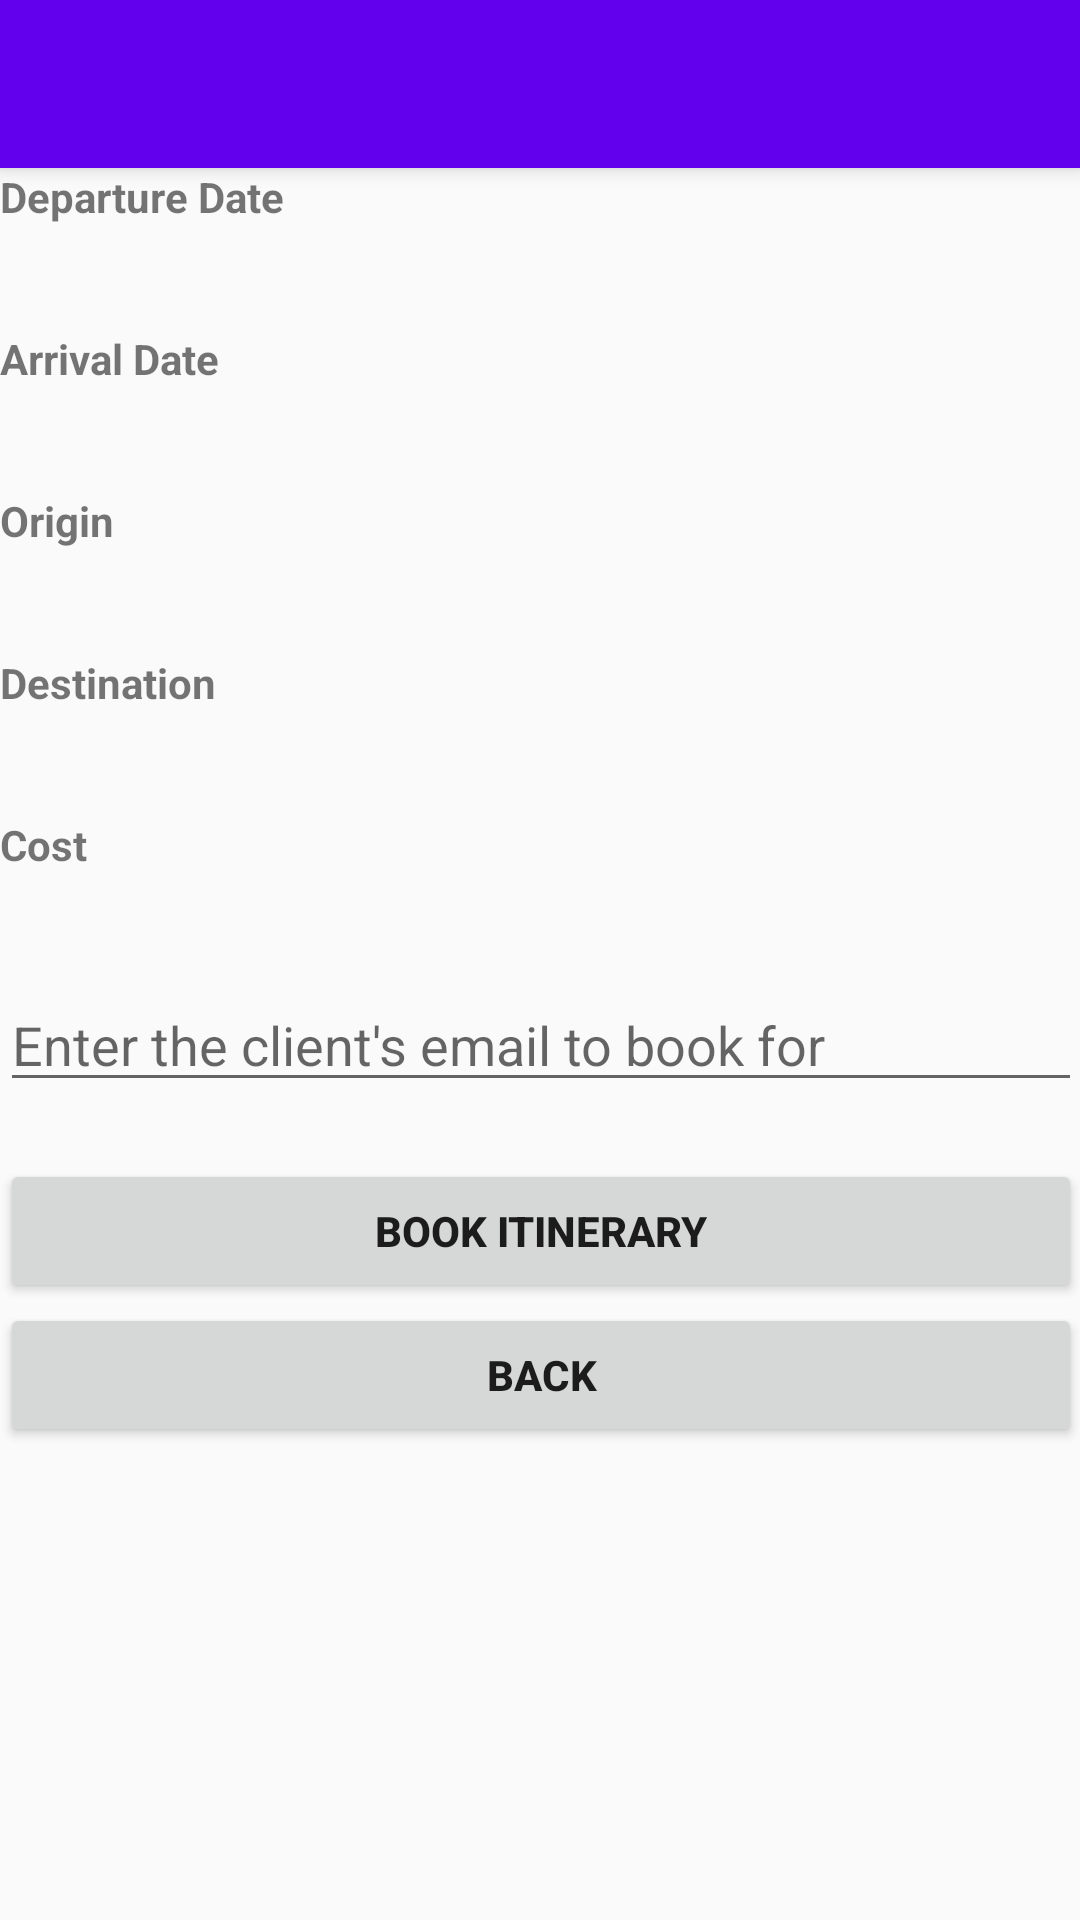

Layout XML and referenced resources for this Android screen:
<!-- AndroidManifest.xml: activity theme AppTheme.NoActionBar -->
<!-- res/layout/activity_book_itinerary.xml -->
<?xml version="1.0" encoding="utf-8"?>
<android.support.design.widget.CoordinatorLayout xmlns:android="http://schemas.android.com/apk/res/android"
    xmlns:app="http://schemas.android.com/apk/res-auto"
    xmlns:tools="http://schemas.android.com/tools"
    android:layout_width="match_parent"
    android:layout_height="match_parent"
    android:fitsSystemWindows="true"
    tools:context="com.csc207.project.flights.BookItineraryActivity">

    <android.support.design.widget.AppBarLayout
        android:layout_width="match_parent"
        android:layout_height="wrap_content"
        android:theme="@style/AppTheme.AppBarOverlay">

        <android.support.v7.widget.Toolbar
            android:id="@+id/toolbar"
            android:layout_width="match_parent"
            android:layout_height="?attr/actionBarSize"
            android:background="?attr/colorPrimary"
            app:popupTheme="@style/AppTheme.PopupOverlay"/>

    </android.support.design.widget.AppBarLayout>

    <include layout="@layout/content_book_itinerary" />

</android.support.design.widget.CoordinatorLayout>
<!-- res/layout/content_book_itinerary.xml (included above) -->
<?xml version="1.0" encoding="utf-8"?>
<ScrollView
    xmlns:android="http://schemas.android.com/apk/res/android"
    xmlns:app="http://schemas.android.com/apk/res-auto"
    xmlns:tools="http://schemas.android.com/tools"
    app:layout_behavior="@string/appbar_scrolling_view_behavior"
    android:layout_width="match_parent"
    android:layout_height="match_parent"
    tools:context="com.csc207.project.flights.BookItineraryActivity"
    tools:showIn="@layout/activity_book_itinerary"
    android:padding="@dimen/activity_vertical_margin">

    <LinearLayout

        android:layout_width="match_parent"
        android:layout_height="match_parent"
        android:orientation="vertical">

        <TextView
            android:layout_width="match_parent"
            android:text="Departure Date"
            android:layout_height="wrap_content"
            android:textStyle="bold"/>

        <TextView
            android:id="@+id/tvItinDepDate"
            android:layout_width="match_parent"
            android:layout_height="wrap_content"
            android:layout_marginBottom="16dp"/>

        <TextView
            android:layout_width="match_parent"
            android:text="Arrival Date"
            android:layout_height="wrap_content"
            android:textStyle="bold"/>

        <TextView
            android:id="@+id/tvItinArrDate"
            android:layout_width="match_parent"
            android:layout_height="wrap_content"
            android:layout_marginBottom="16dp"/>

        <TextView
            android:layout_width="match_parent"
            android:layout_height="wrap_content"
            android:text="Origin"
            android:textStyle="bold"
            />

        <TextView
            android:id="@+id/tvItinOrigin"
            android:layout_width="match_parent"
            android:layout_height="wrap_content"
            android:layout_marginBottom="16dp"/>

        <TextView
            android:layout_width="match_parent"
            android:layout_height="wrap_content"
            android:text="Destination"
            android:textStyle="bold"/>

        <TextView
            android:id="@+id/tvItinDest"
            android:layout_width="match_parent"
            android:layout_height="wrap_content"
            android:layout_marginBottom="16dp"/>

        <TextView
            android:layout_width="match_parent"
            android:layout_height="wrap_content"
            android:text="Cost"
            android:textStyle="bold"/>

        <TextView
            android:id="@+id/tvItinCost"
            android:layout_width="match_parent"
            android:layout_height="wrap_content"
            android:layout_marginBottom="16dp"/>

        <EditText
            android:id="@+id/etClient"
            android:layout_width="match_parent"
            android:layout_height="wrap_content"
            android:hint="Enter the client's email to book for"
            android:maxLines="1"
            android:singleLine="true"/>

        <TextView
            android:id="@+id/tvItineraryBooked"
            android:layout_width="wrap_content"
            android:layout_height="wrap_content"
            android:layout_gravity="center"
            android:textColor="#4CAF50"/>

        <Button
            android:id="@+id/bBookItin"
            android:text="Book Itinerary"
            android:textStyle="bold"
            android:layout_width="match_parent"
            android:layout_height="wrap_content" />

        <Button
            android:id="@+id/bToMenu"
            android:text="Back"
            android:textStyle="bold"
            android:layout_width="match_parent"
            android:layout_height="wrap_content" />

    </LinearLayout>

</ScrollView>
<!-- resources referenced by this layout -->
<resources>
  <style name="AppTheme.AppBarOverlay" parent="ThemeOverlay.AppCompat.Dark.ActionBar" />
  <style name="AppTheme.PopupOverlay" parent="ThemeOverlay.AppCompat.Light" />
  <style name="AppTheme.NoActionBar">
          <item name="windowActionBar">false</item>
          <item name="windowNoTitle">true</item>
      </style>
</resources>
